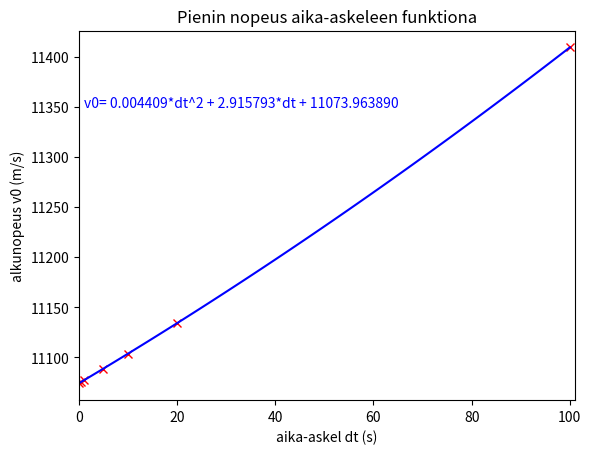
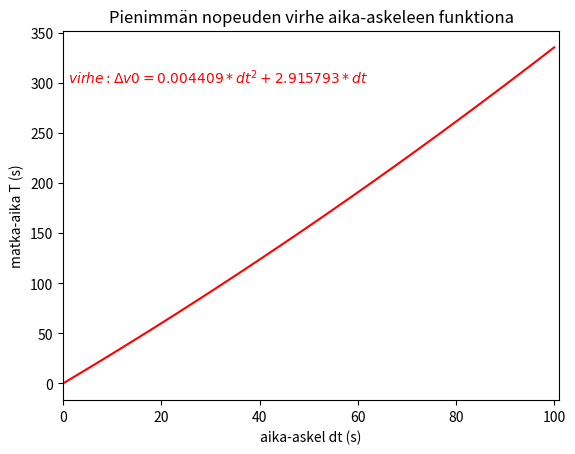

The script that saved these images, in order:
import numpy as np
import matplotlib.pyplot as pl

alkunopeudet = [11074.286270141602, 11075.444412231445, 11076.8949508667, 11088.605690002441, 11103.500747680664, 11134.090805053711, 11409.63306427002]
aikaAskeleet = [0.1, 0.5, 1, 5, 10, 20, 100]
pl.plot(aikaAskeleet, alkunopeudet, 'x', color='red')
pl.xlabel('aika-askel dt (s)')
pl.ylabel('alkunopeus v0 (m/s)')
pl.title('Pienin nopeus aika-askeleen funktiona')

x = np.linspace(0, 100, 100)

sovitus = np.polyfit(aikaAskeleet, alkunopeudet, 2)

pl.figure(1)
pl.plot(x, sovitus[0]*x**2+sovitus[1]*x+sovitus[2], color='blue')
pl.text(1,11350, 'v0= %f*dt^2 + %f*dt + %f' %(sovitus[0], sovitus[1], sovitus[2]), color='blue')
pl.xlim(0,101)

pl.figure(2)
pl.plot(x, sovitus[0]*x**2+sovitus[1]*x, color='red')
pl.text(1,300, r'$virhe:  \Delta v0= %f*dt^2 + %f*dt$' %(sovitus[0], sovitus[1]), color='red')
pl.xlabel('aika-askel dt (s)')
pl.ylabel('matka-aika T (s)')
pl.title('Pienimmän nopeuden virhe aika-askeleen funktiona')
pl.xlim(0,101)


pl.show()
